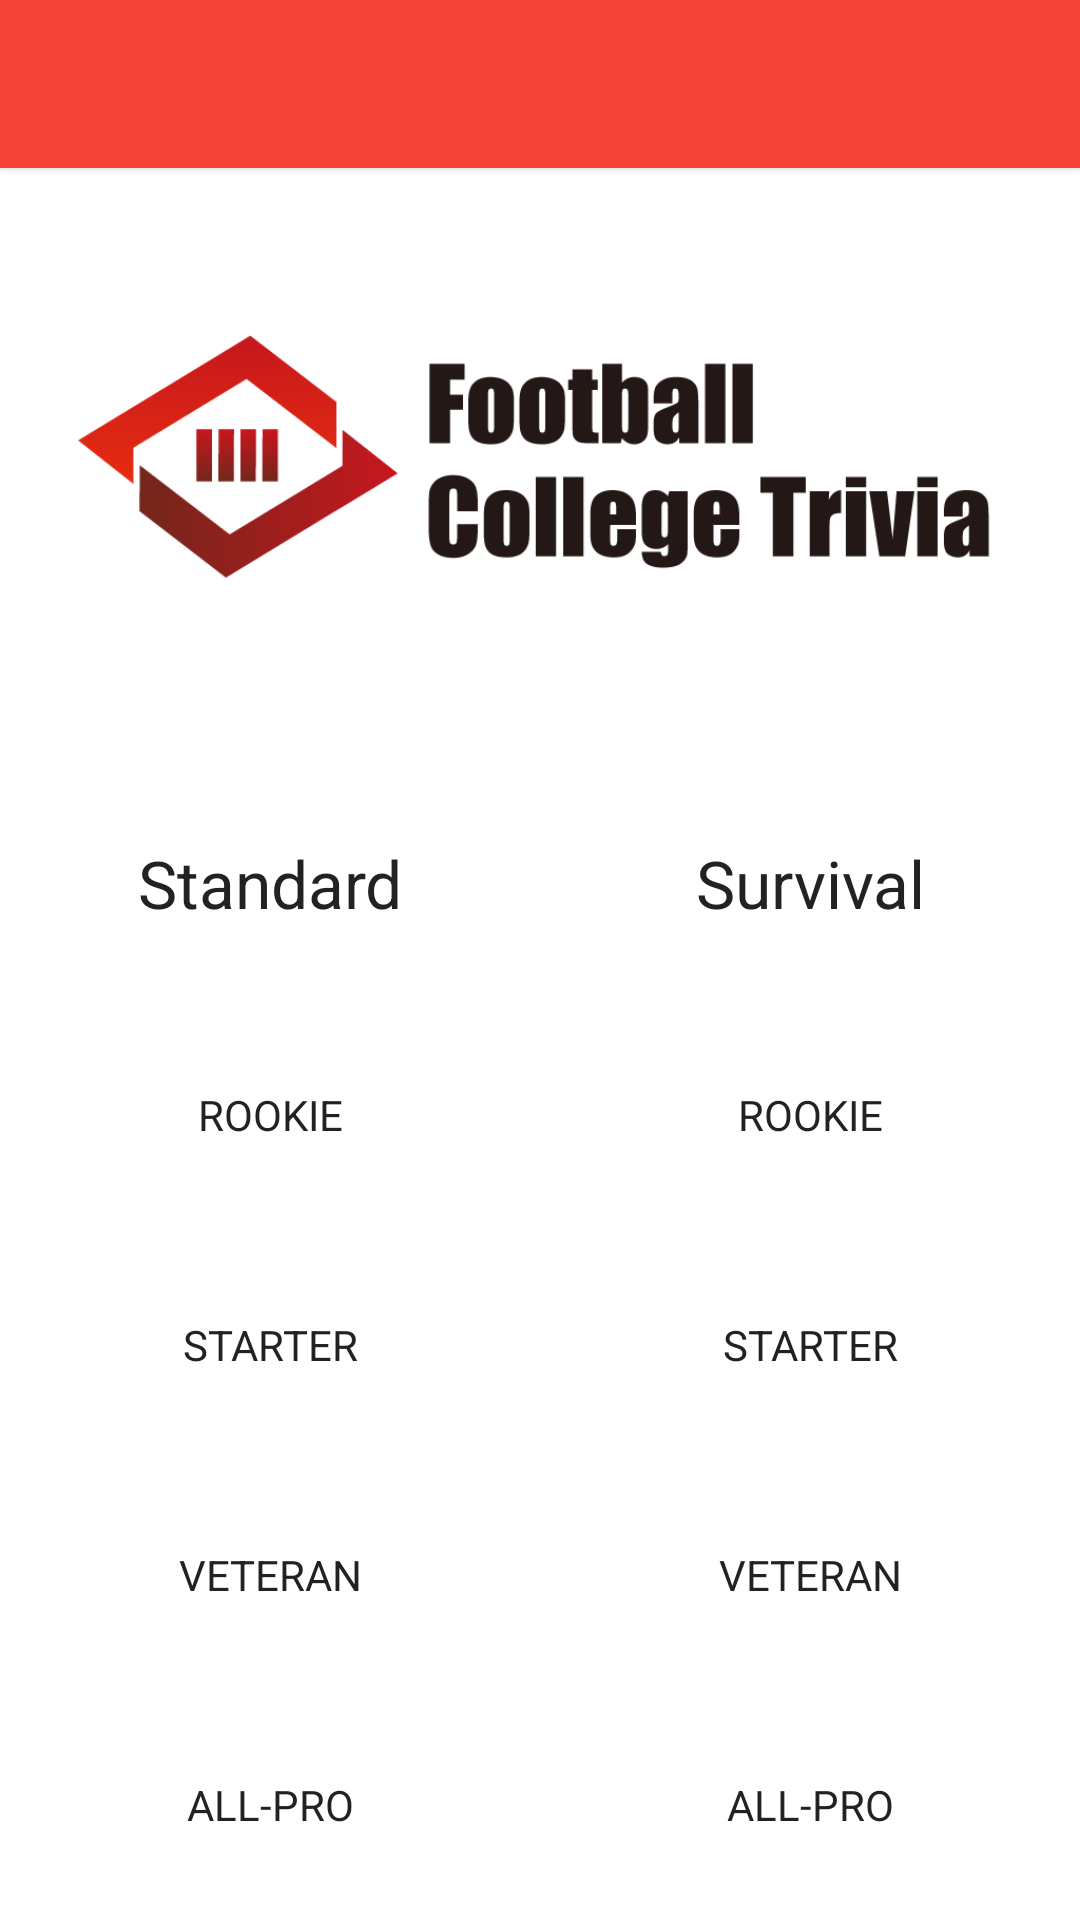

Here is an Android app screen rendered from its layout file. Give the layout XML and the strings, colors and styles it references.
<!-- AndroidManifest.xml: application theme AppTheme -->
<!-- res/layout/activity_leaderboard.xml -->
<RelativeLayout xmlns:android="http://schemas.android.com/apk/res/android"
    xmlns:tools="http://schemas.android.com/tools"
    android:layout_width="match_parent"
    android:layout_height="match_parent"
    android:layout_gravity="center_horizontal"
    android:background="@color/light.background"
    tools:context="com.college.football.trivia.LeaderboardActivity">

    <include
        android:id="@+id/app_bar"
        layout="@layout/app_bar" />

    <ImageView
        android:layout_below="@id/app_bar"
        android:id="@+id/header"
        android:src="@mipmap/header"
        android:layout_width="match_parent"
        android:layout_height="200dp"
        android:contentDescription="TODO" />

    <View
        android:id="@+id/centerShim"
        android:layout_width="0dp"
        android:layout_alignParentBottom="true"
        android:layout_below="@id/header"
        android:layout_height="match_parent"
        android:layout_centerHorizontal="true"
        android:visibility="invisible" />

    
    <RelativeLayout
        android:id="@+id/standard_scores_rl"
        android:layout_width="match_parent"
        android:layout_height="match_parent"
        android:layout_below="@id/header"
        android:layout_alignParentBottom="true"
        android:layout_toLeftOf="@id/centerShim">


        <LinearLayout
            android:layout_width="match_parent"
            android:layout_height="match_parent"
            android:orientation="vertical">

            <TextView
                style="@style/LeaderboardActivity.TextView"
                android:gravity="center"
                android:text="@string/standard_game" />

            <Button
                style="@style/LeaderboardActivity.Button"
                android:text="@string/rookie_game"
                android:tag="0"/>
            <Button
                style="@style/LeaderboardActivity.Button"
                android:text="@string/starter_game"
                android:tag="1" />
            <Button
                style="@style/LeaderboardActivity.Button"
                android:text="@string/veteran_game"
                android:tag="2" />
            <Button
                style="@style/LeaderboardActivity.Button"
                android:text="@string/all_pro_game"
                android:tag="3"/>
        </LinearLayout>


    </RelativeLayout>

    
    <RelativeLayout
        android:id="@+id/survival_scores_rl"
        android:layout_width="match_parent"
        android:layout_height="fill_parent"
        android:layout_below="@id/header"
        android:layout_toRightOf="@id/centerShim"
        android:layout_alignParentBottom="true">

        <LinearLayout
            android:layout_width="match_parent"
            android:layout_height="match_parent"
            android:orientation="vertical">

            <TextView
                style="@style/LeaderboardActivity.TextView"
                android:gravity="center"
                android:text="@string/survival_game"/>

            <Button
                style="@style/LeaderboardActivity.Button"
                android:text="@string/rookie_game"
                android:tag="4" />
            <Button
                style="@style/LeaderboardActivity.Button"
                android:text="@string/starter_game"
                android:tag="5" />
            <Button
                style="@style/LeaderboardActivity.Button"
                android:text="@string/veteran_game"
                android:tag="6" />
            <Button
                style="@style/LeaderboardActivity.Button"
                android:text="@string/all_pro_game"
                android:tag="7" />
        </LinearLayout>

    </RelativeLayout>

</RelativeLayout>
<!-- res/layout/app_bar.xml (included above) -->
<?xml version="1.0" encoding="utf-8"?>
<android.support.v7.widget.Toolbar xmlns:android="http://schemas.android.com/apk/res/android"
    xmlns:android.support.v7.toolbar="http://schemas.android.com/apk/res-auto"
    android:layout_width="match_parent"
    android:layout_height="wrap_content"
    android:background="@color/primaryColor"
    android:popupTheme="@style/ThemeOverlay.AppCompat.Dark"
    android:theme="@style/CustomToolBarTheme"
    android:elevation="2dp"
    android.support.v7.toolbar:elevation="2dp">

</android.support.v7.widget.Toolbar>
<!-- resources referenced by this layout -->
<resources>
  <color name="light.background">#FFFFFF</color>
  <color name="primaryColor">#f44336</color>
  <!-- mipmap header: png bitmap (mipmap-hdpi, 60466 bytes) -->
  <string name="all_pro_game">All-Pro</string>
  <string name="rookie_game">Rookie</string>
  <string name="standard_game">Standard</string>
  <string name="starter_game">Starter</string>
  <string name="survival_game">Survival</string>
  <string name="veteran_game">Veteran</string>
  <style name="CustomToolBarTheme" parent="ThemeOverlay.AppCompat.Dark">
          <item name="android:textColorPrimary">@color/primary_text_default_material_dark</item>
          <item name="android:textColorSecondary">@color/secondary_text_default_material_dark</item>
          <item name="android:actionMenuTextColor">#FFF</item>
          <item name="actionMenuTextColor">#FFF</item>
          <item name="android:popupBackground">@color/dark.text.color</item>
  
  
      </style>
  <style name="LeaderboardActivity.Button" parent="android:Widget">
          <item name="android:layout_width">match_parent</item>
          <item name="android:layout_height">match_parent</item>
          <item name="android:background">#00000000</item>
          <item name="android:textColor">@color/dark.text.color</item>
          <item name="android:layout_weight">1</item>
          <item name="android:textAllCaps">true</item>
          <item name="android:onClick">showLeaderboard</item>
      </style>
  <style name="LeaderboardActivity.TextView" parent="LeaderboardActivity.Button">
          <item name="android:gravity">center</item>
          <item name="android:textAllCaps">false</item>
          <item name="android:textSize">@dimen/abc_text_size_large_material</item>
      </style>
  <style name="AppTheme" parent="AppTheme.Base">
          
      </style>
  <color name="dark.text.color">#222222</color>
  <style name="AppTheme.Base" parent="Theme.AppCompat.Light.NoActionBar">
          <item name="colorPrimary">@color/primaryColor</item>
          <item name="colorPrimaryDark">@color/primaryColorDark</item>
          <item name="colorAccent">@color/accentColor</item>
          <item name="android:popupBackground">@color/dark.text.color</item>
  
      </style>
  <color name="primaryColorDark">#d32f2f</color>
  <color name="accentColor">#50514F</color>
</resources>
